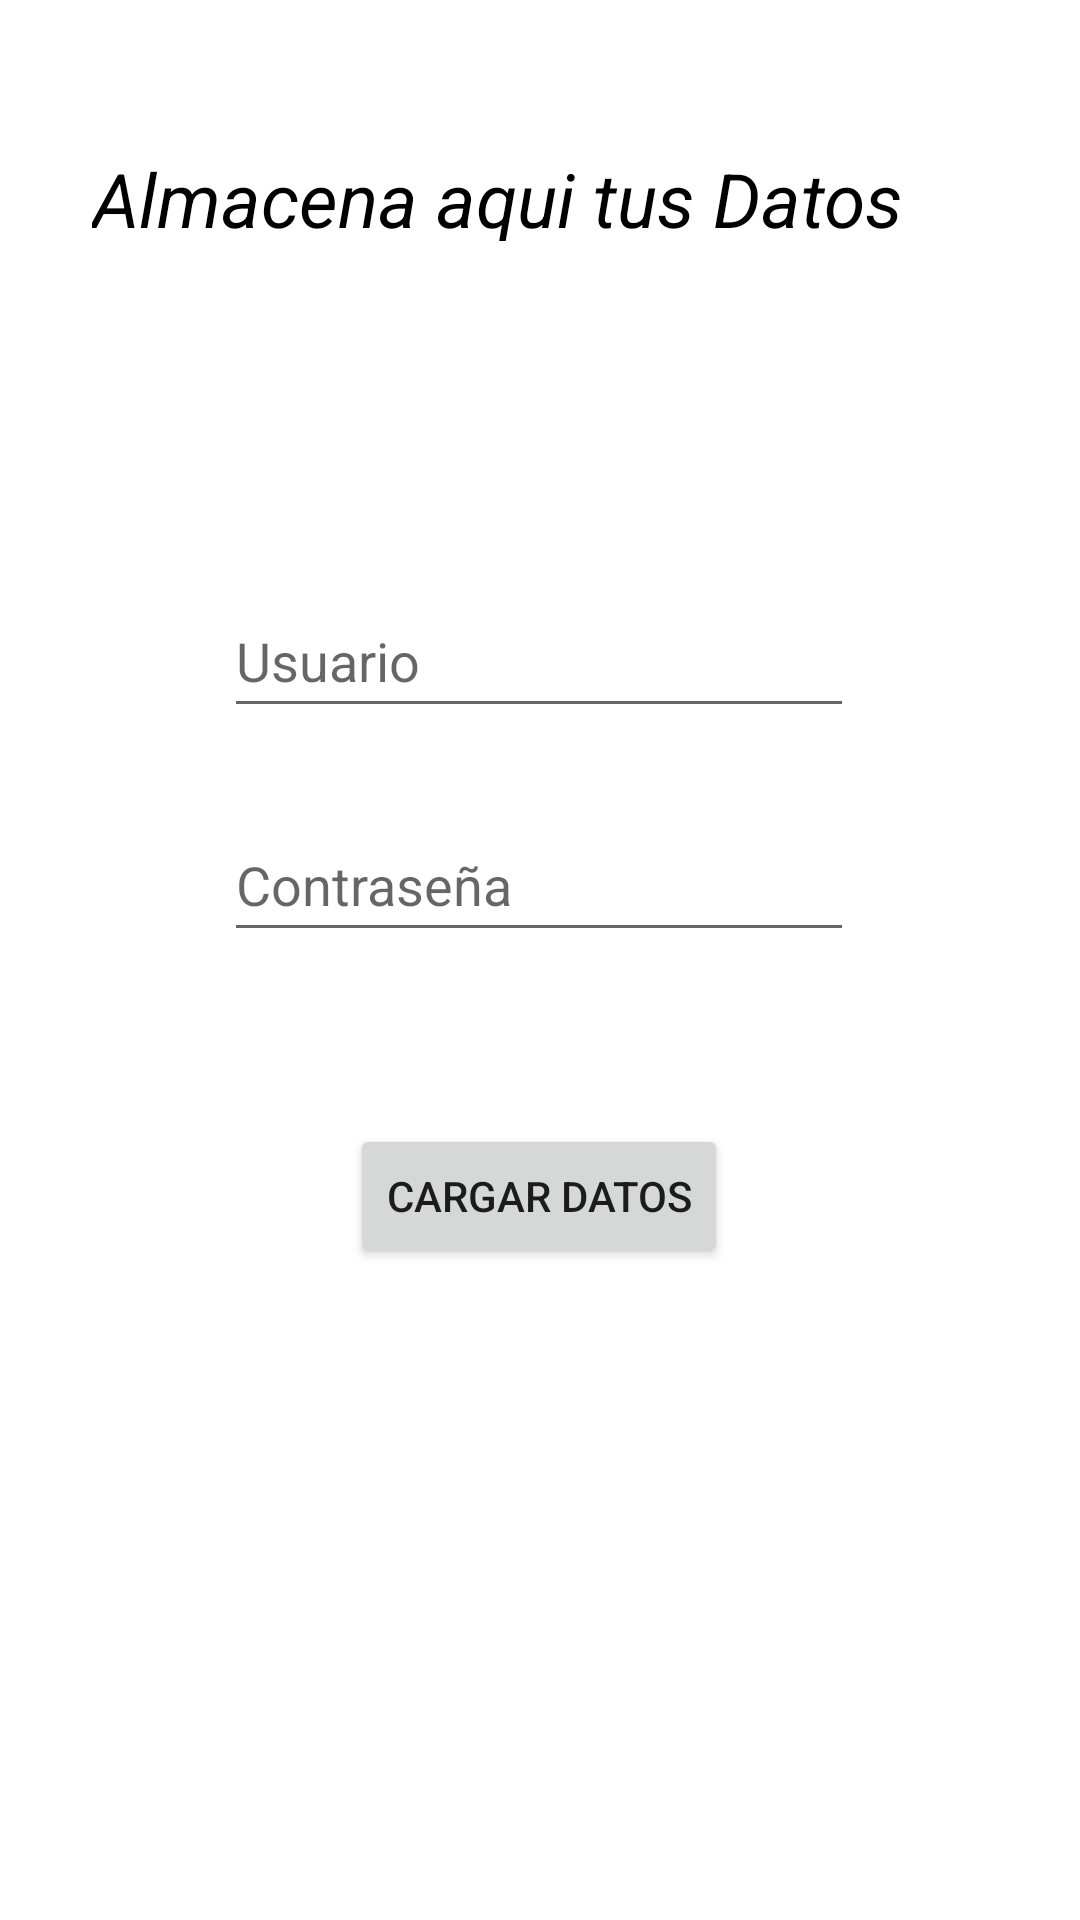

Produce the Android XML layout that renders to this screen, including the resource entries it uses.
<!-- AndroidManifest.xml: application theme Theme.Almacenamiento_Datos -->
<!-- res/layout/activity_main.xml -->
<?xml version="1.0" encoding="utf-8"?>
<androidx.constraintlayout.widget.ConstraintLayout xmlns:android="http://schemas.android.com/apk/res/android"
    xmlns:app="http://schemas.android.com/apk/res-auto"
    xmlns:tools="http://schemas.android.com/tools"
    android:layout_width="match_parent"
    android:layout_height="match_parent"
    tools:context=".MainActivity">


    <TextView
        android:layout_width="299dp"
        android:layout_height="31dp"
        android:layout_gravity="center"
        android:text="Almacena aqui tus Datos"
        android:textColor="#000"
        android:textSize="25dp"
        android:textStyle="italic"
        app:layout_constraintBottom_toBottomOf="parent"
        app:layout_constraintEnd_toEndOf="parent"
        app:layout_constraintStart_toStartOf="parent"
        app:layout_constraintTop_toTopOf="parent"
        app:layout_constraintVertical_bias="0.081" />

    <EditText
        android:id="@+id/idCampoUser"
        android:layout_width="wrap_content"
        android:layout_height="wrap_content"
        android:ems="10"
        android:hint="Usuario"
        android:inputType="textPersonName"
        android:minHeight="48dp"
        app:layout_constraintBottom_toBottomOf="parent"
        app:layout_constraintEnd_toEndOf="parent"
        app:layout_constraintHorizontal_bias="0.497"
        app:layout_constraintStart_toStartOf="parent"
        app:layout_constraintTop_toTopOf="parent"
        app:layout_constraintVertical_bias="0.329" />

    <EditText
        android:id="@+id/idCampoPass"
        android:layout_width="wrap_content"
        android:layout_height="wrap_content"
        android:ems="10"
        android:hint="Contraseña"
        android:inputType="textPersonName"
        android:minHeight="48dp"
        app:layout_constraintBottom_toBottomOf="parent"
        app:layout_constraintEnd_toEndOf="parent"
        app:layout_constraintHorizontal_bias="0.497"
        app:layout_constraintStart_toStartOf="parent"
        app:layout_constraintTop_toTopOf="parent"
        app:layout_constraintVertical_bias="0.455"
        tools:ignore="MissingConstraints" />

    <Button
        android:id="@+id/btnCargar"
        android:layout_width="wrap_content"
        android:layout_height="wrap_content"
        android:text="Cargar Datos"
        app:layout_constraintBottom_toBottomOf="parent"
        app:layout_constraintEnd_toEndOf="parent"
        app:layout_constraintHorizontal_bias="0.498"
        app:layout_constraintStart_toStartOf="parent"
        app:layout_constraintTop_toTopOf="parent"
        app:layout_constraintVertical_bias="0.633" />


</androidx.constraintlayout.widget.ConstraintLayout>
<!-- resources referenced by this layout -->
<resources>
  <style name="Theme.Almacenamiento_Datos" parent="Theme.MaterialComponents.DayNight.DarkActionBar">
          
          <item name="colorPrimary">@color/purple_500</item>
          <item name="colorPrimaryVariant">@color/purple_700</item>
          <item name="colorOnPrimary">@color/white</item>
          
          <item name="colorSecondary">@color/teal_200</item>
          <item name="colorSecondaryVariant">@color/teal_700</item>
          <item name="colorOnSecondary">@color/black</item>
          
          <item name="android:statusBarColor">?attr/colorPrimaryVariant</item>
          
      </style>
  <!-- not gathered from this repository: default colours our renderer supplied (Android Studio template values) -->
  <color name="purple_500">#FF6200EE</color>
  <color name="purple_700">#FF3700B3</color>
  <color name="teal_200">#FF03DAC5</color>
  <color name="teal_700">#FF018786</color>
  <color name="black">#FF000000</color>
  <color name="white">#FFFFFFFF</color>
</resources>
